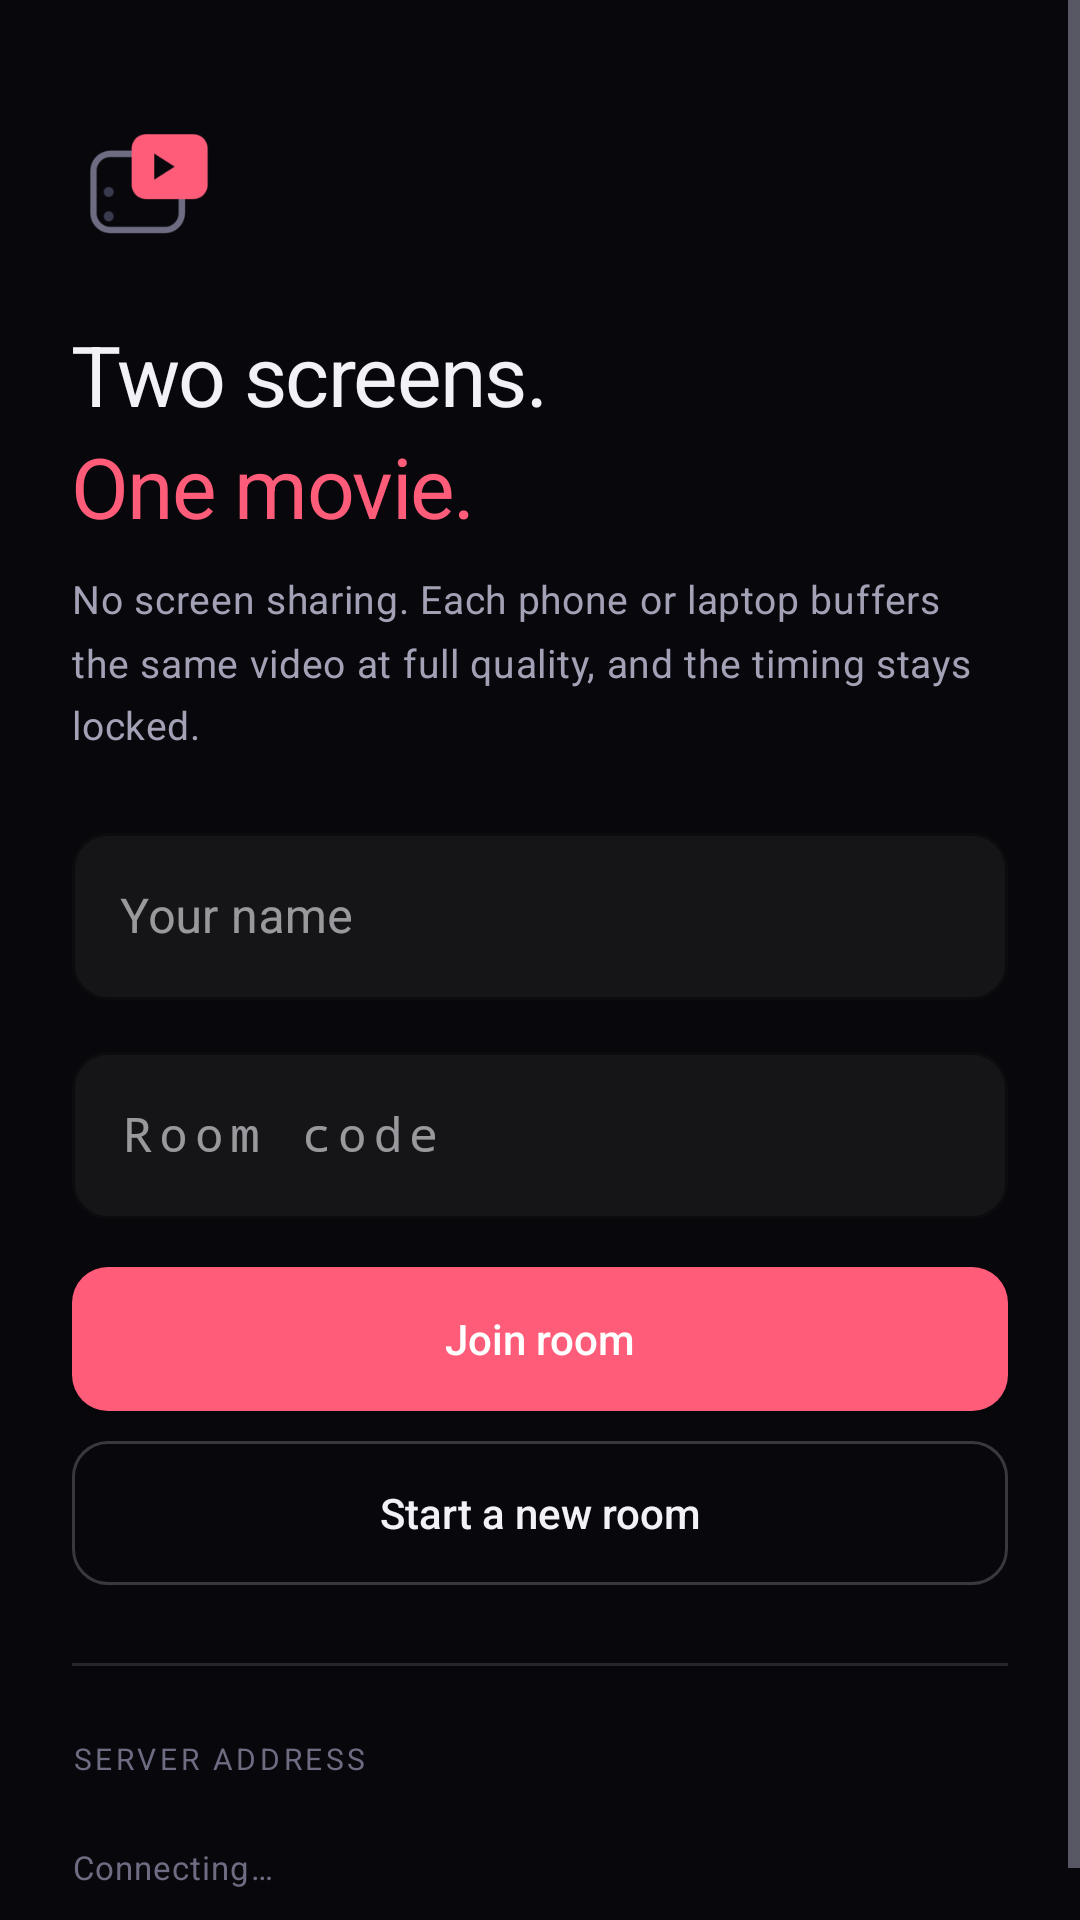

This screen was rendered from an Android layout file. Write that file and the resources it references.
<!-- AndroidManifest.xml: application theme Theme.FlickSync -->
<!-- res/layout/activity_main.xml -->
<?xml version="1.0" encoding="utf-8"?>
<ScrollView xmlns:android="http://schemas.android.com/apk/res/android"
    xmlns:app="http://schemas.android.com/apk/res/auto"
    android:layout_width="match_parent"
    android:layout_height="match_parent"
    android:background="@color/bg"
    android:fillViewport="true">

    <LinearLayout
        android:layout_width="match_parent"
        android:layout_height="wrap_content"
        android:orientation="vertical"
        android:paddingStart="24dp"
        android:paddingTop="36dp"
        android:paddingEnd="24dp"
        android:paddingBottom="28dp">

        <ImageView
            android:layout_width="52dp"
            android:layout_height="52dp"
            android:contentDescription="@string/app_name"
            android:src="@mipmap/ic_launcher" />

        <TextView
            style="@style/Text.Display"
            android:layout_width="wrap_content"
            android:layout_height="wrap_content"
            android:layout_marginTop="18dp"
            android:lineSpacingExtra="-2dp"
            android:text="Two screens." />

        <TextView
            style="@style/Text.Accent"
            android:layout_width="wrap_content"
            android:layout_height="wrap_content"
            android:letterSpacing="-0.02"
            android:text="One movie." />

        <TextView
            style="@style/Text.Body"
            android:layout_width="match_parent"
            android:layout_height="wrap_content"
            android:layout_marginTop="10dp"
            android:layout_marginBottom="22dp"
            android:text="@string/lobby_sub" />

        <com.google.android.material.textfield.TextInputLayout
            style="@style/Widget.FlickSync.TextInput"
            android:layout_width="match_parent"
            android:layout_height="wrap_content"
            android:hint="@string/your_name">

            <com.google.android.material.textfield.TextInputEditText
                android:id="@+id/nameInput"
                android:layout_width="match_parent"
                android:layout_height="wrap_content"
                android:inputType="textPersonName"
                android:maxLength="24"
                android:singleLine="true" />
        </com.google.android.material.textfield.TextInputLayout>

        <com.google.android.material.textfield.TextInputLayout
            style="@style/Widget.FlickSync.TextInput"
            android:layout_width="match_parent"
            android:layout_height="wrap_content"
            android:layout_marginTop="12dp"
            android:hint="@string/room_code">

            <com.google.android.material.textfield.TextInputEditText
                android:id="@+id/codeInput"
                android:layout_width="match_parent"
                android:layout_height="wrap_content"
                android:digits="ABCDEFGHIJKLMNOPQRSTUVWXYZ0123456789"
                android:fontFamily="monospace"
                android:inputType="textCapCharacters"
                android:letterSpacing="0.14"
                android:maxLength="8"
                android:singleLine="true" />
        </com.google.android.material.textfield.TextInputLayout>

        <com.google.android.material.button.MaterialButton
            android:id="@+id/joinBtn"
            style="@style/Widget.FlickSync.Button"
            android:layout_width="match_parent"
            android:layout_height="wrap_content"
            android:layout_marginTop="16dp"
            android:text="@string/join_room" />

        <com.google.android.material.button.MaterialButton
            android:id="@+id/createBtn"
            style="@style/Widget.FlickSync.Button.Outlined"
            android:layout_width="match_parent"
            android:layout_height="wrap_content"
            android:layout_marginTop="10dp"
            android:text="@string/start_room" />

        <com.google.android.material.button.MaterialButton
            android:id="@+id/leaveBtn"
            style="@style/Widget.FlickSync.Button.Small"
            android:layout_width="match_parent"
            android:layout_height="wrap_content"
            android:layout_marginTop="6dp"
            android:text="@string/leave_room"
            android:textColor="@color/accent"
            android:visibility="gone" />

        <TextView
            android:id="@+id/hint"
            style="@style/Text.Mono"
            android:layout_width="match_parent"
            android:layout_height="wrap_content"
            android:layout_marginTop="14dp"
            android:text="@string/lobby_sub"
            android:visibility="gone" />

        <LinearLayout
            android:id="@+id/recentSection"
            android:layout_width="match_parent"
            android:layout_height="wrap_content"
            android:layout_marginTop="26dp"
            android:orientation="vertical"
            android:visibility="gone">

            <TextView
                style="@style/Text.Label"
                android:layout_width="wrap_content"
                android:layout_height="wrap_content"
                android:layout_marginBottom="8dp"
                android:text="@string/recently_watched" />

            <LinearLayout
                android:id="@+id/recentList"
                android:layout_width="match_parent"
                android:layout_height="wrap_content"
                android:orientation="vertical" />
        </LinearLayout>

        <View
            android:layout_width="match_parent"
            android:layout_height="1dp"
            android:layout_marginTop="26dp"
            android:background="@color/line" />

        <TextView
            android:id="@+id/serverToggle"
            style="@style/Text.Label"
            android:layout_width="wrap_content"
            android:layout_height="wrap_content"
            android:layout_marginTop="18dp"
            android:paddingTop="6dp"
            android:paddingBottom="6dp"
            android:text="Server address" />

        <com.google.android.material.textfield.TextInputLayout
            android:id="@+id/serverWrapper"
            style="@style/Widget.FlickSync.TextInput"
            android:layout_width="match_parent"
            android:layout_height="wrap_content"
            android:hint="@string/server_address"
            android:visibility="gone">

            <com.google.android.material.textfield.TextInputEditText
                android:id="@+id/serverInput"
                android:layout_width="match_parent"
                android:layout_height="wrap_content"
                android:inputType="textUri"
                android:singleLine="true" />
        </com.google.android.material.textfield.TextInputLayout>

        <TextView
            android:id="@+id/status"
            style="@style/Text.Mono"
            android:layout_width="match_parent"
            android:layout_height="wrap_content"
            android:layout_marginTop="16dp"
            android:text="@string/waiting_connection" />
    </LinearLayout>
</ScrollView>
<!-- resources referenced by this layout -->
<resources>
  <color name="accent">#FF5C7A</color>
  <color name="bg">#08080C</color>
  <color name="line">#1FFFFFFF</color>
  <string name="app_name">FlickSync</string>
  <string name="join_room">Join room</string>
  <string name="leave_room">Leave room</string>
  <string name="lobby_sub">No screen sharing. Each phone or laptop buffers the same video at full quality, and the timing stays locked.</string>
  <string name="recently_watched">Recently watched</string>
  <string name="room_code">Room code</string>
  <string name="server_address">Server address</string>
  <string name="start_room">Start a new room</string>
  <string name="waiting_connection">Connecting…</string>
  <string name="your_name">Your name</string>
  <style name="Text.Accent" parent="Text.Display">
          <item name="android:textColor">@color/accent</item>
      </style>
  <style name="Text.Body" parent="TextAppearance.MaterialComponents.Body2">
          <item name="android:textColor">@color/text_dim</item>
          <item name="android:textSize">13sp</item>
          <item name="android:lineSpacingMultiplier">1.35</item>
      </style>
  <style name="Text.Display" parent="TextAppearance.MaterialComponents.Headline3">
          <item name="android:textColor">@color/text</item>
          <item name="android:textSize">28sp</item>
          <item name="android:letterSpacing">-0.02</item>
          <item name="android:fontFamily">sans-serif-medium</item>
      </style>
  <style name="Text.Label" parent="TextAppearance.MaterialComponents.Caption">
          <item name="android:textColor">@color/text_faint</item>
          <item name="android:textSize">10sp</item>
          <item name="android:textAllCaps">true</item>
          <item name="android:letterSpacing">0.12</item>
          <item name="android:fontFamily">sans-serif-medium</item>
      </style>
  <style name="Text.Mono" parent="TextAppearance.MaterialComponents.Caption">
          <item name="android:textColor">@color/text_faint</item>
          <item name="android:fontFamily">monospace</item>
          <item name="android:textSize">11sp</item>
      </style>
  <style name="Widget.FlickSync.Button" parent="Widget.MaterialComponents.Button">
          <item name="cornerRadius">12dp</item>
          <item name="android:insetTop">0dp</item>
          <item name="android:insetBottom">0dp</item>
          <item name="android:textAllCaps">false</item>
          <item name="android:letterSpacing">0</item>
          <item name="backgroundTint">@color/accent</item>
          <item name="android:textSize">14sp</item>
          <item name="android:minHeight">48dp</item>
      </style>
  <color name="text_dim">#A2A1B5</color>
  <color name="text">#F2F1F7</color>
  <color name="text_faint">#6D6C82</color>
  <color name="line_strong">#33FFFFFF</color>
  <color name="accent_dark">#C9315B</color>
  <color name="white">#FFFFFF</color>
  <color name="panel">#12121B</color>
  <style name="ThemeOverlay.FlickSync.Dialog" parent="ThemeOverlay.MaterialComponents.Dialog.Alert">
          <item name="colorSurface">@color/panel</item>
          <item name="colorOnSurface">@color/text</item>
      </style>
  <style name="ThemeOverlay.FlickSync.BottomSheet" parent="ThemeOverlay.MaterialComponents.BottomSheetDialog">
          <item name="bottomSheetStyle">@style/Widget.FlickSync.BottomSheet</item>
          <item name="android:navigationBarColor">@color/panel</item>
      </style>
  <style name="Widget.FlickSync.BottomSheet" parent="Widget.MaterialComponents.BottomSheet.Modal">
          <item name="backgroundTint">@color/panel</item>
      </style>
</resources>
